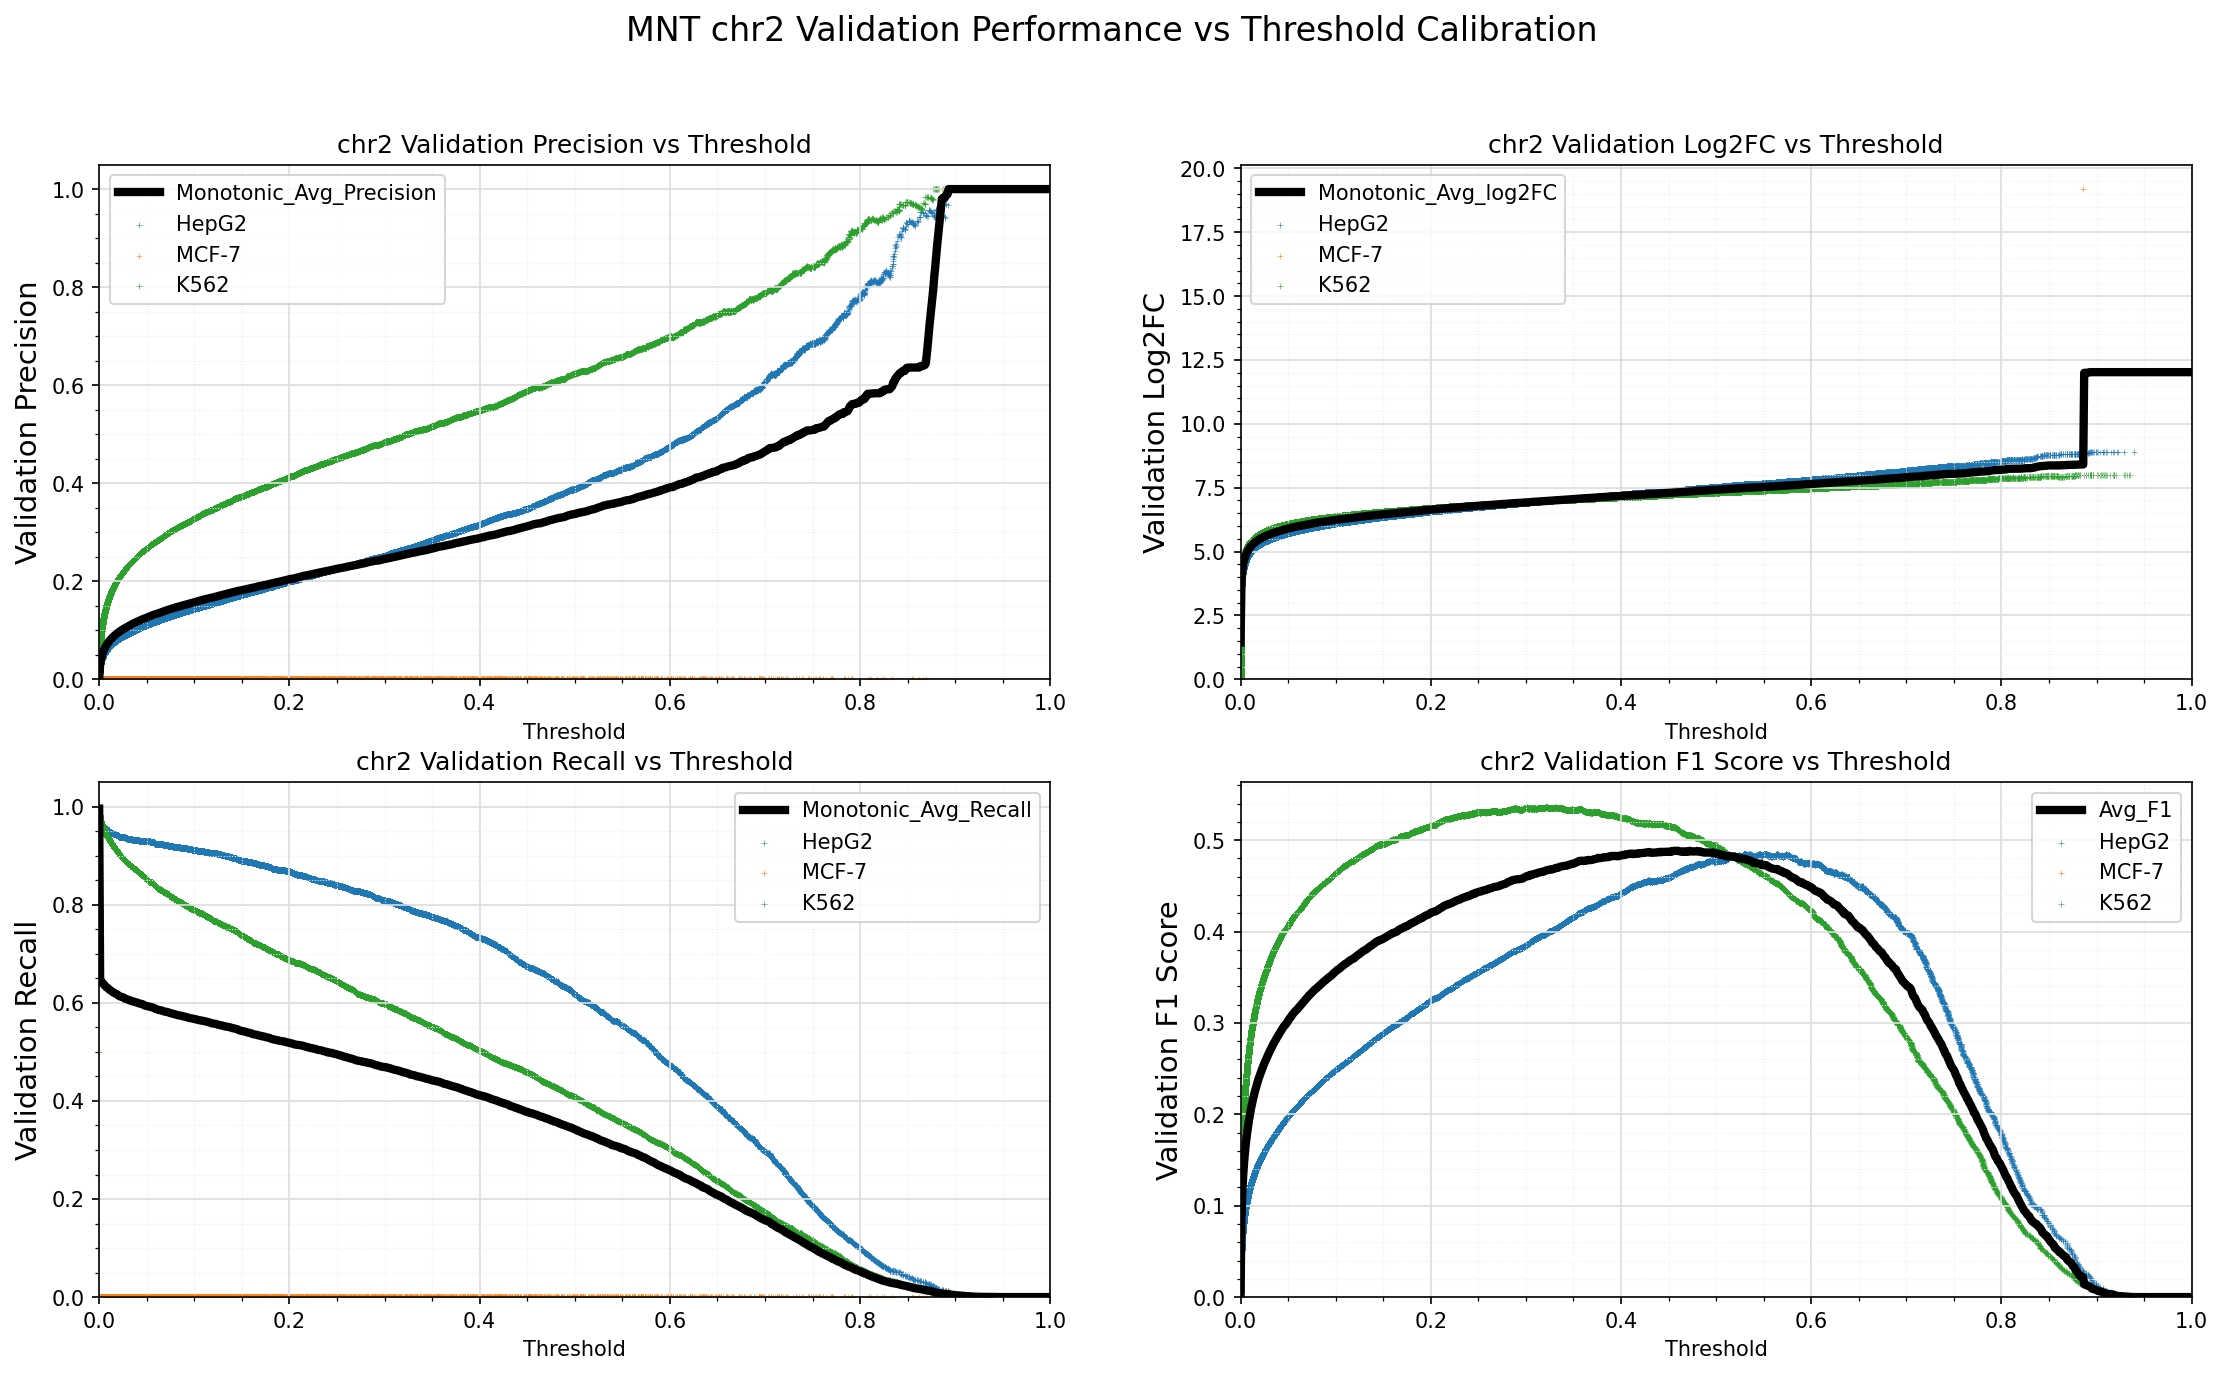

The file beside this chart, header and first rows:
Standard_Thresh	Monotonic_Avg_Precision	Monotonic_Avg_Recall	Monotonic_Avg_log2FC	Avg_F1
0.0	0.002016	0.9963	1.446	0.004019
0.001	0.03033	0.6483	3.845	0.08629
0.002	0.04198	0.6445	4.303	0.117
0.003	0.04958	0.6419	4.539	0.1363
0.004	0.05538	0.64	4.697	0.1507
0.005	0.06007	0.6373	4.813	0.1621
0.006	0.06407	0.6355	4.906	0.1717
0.007	0.06761	0.6333	4.984	0.1801
0.008	0.07076	0.6315	5.049	0.1874
0.009	0.07368	0.6303	5.108	0.1942
0.01	0.07642	0.6285	5.161	0.2004
0.011	0.07895	0.6267	5.209	0.2061
0.012	0.08116	0.6255	5.25	0.2111
0.013	0.08332	0.6242	5.287	0.2159
0.014	0.08532	0.6227	5.322	0.2203
0.015	0.08731	0.6214	5.355	0.2246
0.016	0.08902	0.6201	5.385	0.2283
0.017	0.09081	0.6194	5.414	0.2322
0.018	0.09249	0.6183	5.44	0.2358
0.019	0.09402	0.6171	5.464	0.239
0.02	0.09539	0.6157	5.485	0.2419
0.021	0.0968	0.6143	5.507	0.2448
0.022	0.09821	0.6133	5.529	0.2478
0.023	0.0995	0.6127	5.548	0.2504
0.024	0.1008	0.612	5.568	0.2532
0.025	0.1021	0.6114	5.586	0.2558
0.026	0.1032	0.6104	5.603	0.2581
0.027	0.1043	0.6088	5.618	0.2603
0.028	0.1055	0.6084	5.635	0.2628
0.029	0.1067	0.6075	5.652	0.2651
0.03	0.1078	0.6067	5.666	0.2672
0.031	0.1089	0.6062	5.682	0.2695
0.032	0.11	0.6056	5.696	0.2717
0.033	0.111	0.6046	5.71	0.2736
0.034	0.1122	0.604	5.725	0.2759
0.035	0.113	0.6035	5.737	0.2777
0.036	0.114	0.6028	5.75	0.2796
0.037	0.1149	0.6023	5.761	0.2814
0.038	0.116	0.602	5.774	0.2834
0.039	0.1168	0.6013	5.785	0.285
0.04	0.1177	0.6006	5.798	0.2868
0.041	0.1187	0.5999	5.81	0.2887
0.042	0.1195	0.599	5.821	0.2902
0.043	0.1205	0.5985	5.832	0.292
0.044	0.1213	0.5981	5.843	0.2937
0.045	0.1222	0.5978	5.853	0.2954
0.046	0.1229	0.597	5.863	0.2967
0.047	0.1235	0.5956	5.871	0.2977
0.048	0.1243	0.5947	5.881	0.2991
0.049	0.1251	0.5944	5.89	0.3006
0.05	0.1259	0.5936	5.901	0.3022
0.051	0.1268	0.5932	5.91	0.3037
0.052	0.1277	0.5929	5.921	0.3055
0.053	0.1283	0.5922	5.929	0.3065
0.054	0.1292	0.5919	5.939	0.3083
0.055	0.13	0.5915	5.949	0.3098
0.056	0.1307	0.5906	5.957	0.311
0.057	0.1315	0.5902	5.966	0.3124
0.058	0.132	0.5894	5.972	0.3134
0.059	0.1325	0.5879	5.978	0.3142
... 941 more rows
